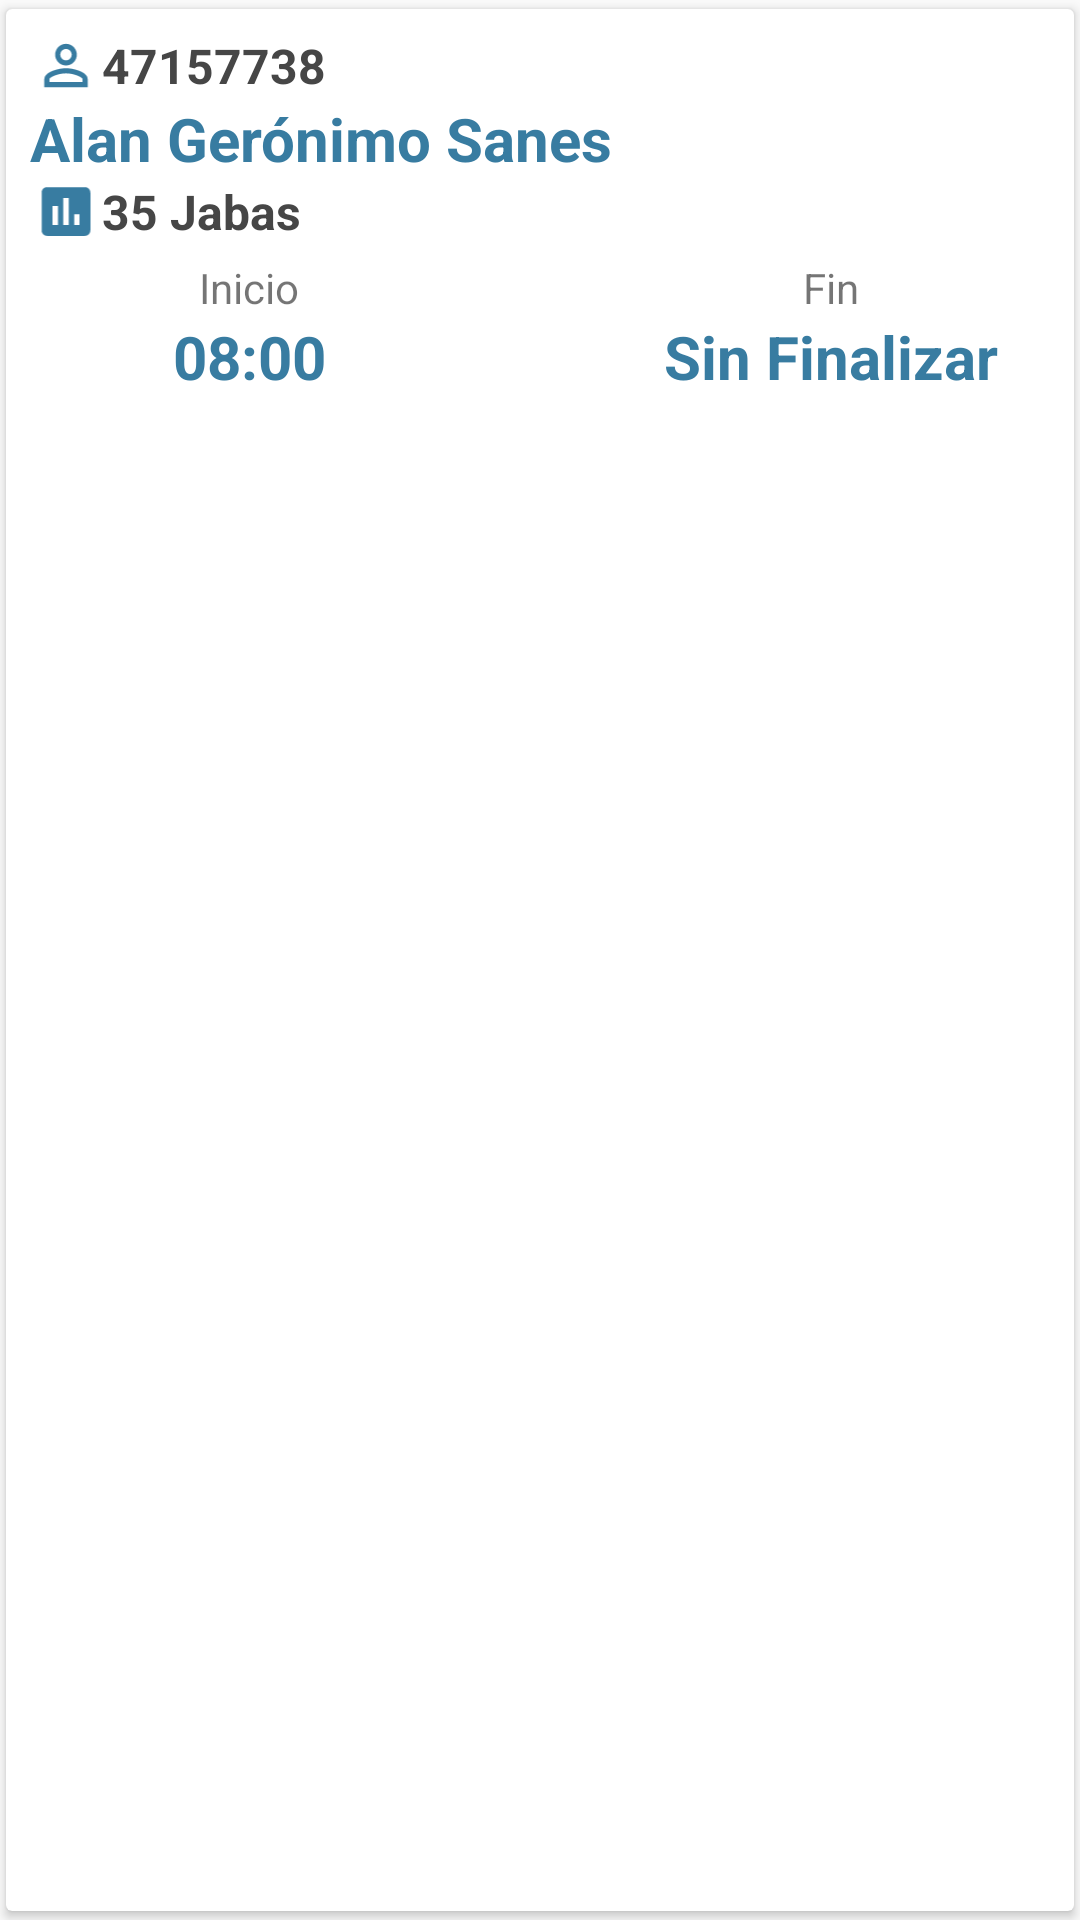

Write the Android layout XML for this screen, with the resource values it uses.
<!-- AndroidManifest.xml: application theme AppTheme -->
<!-- res/layout/activity_tareo_item.xml -->
<?xml version="1.0" encoding="utf-8"?>
<androidx.cardview.widget.CardView xmlns:android="http://schemas.android.com/apk/res/android"
    xmlns:app="http://schemas.android.com/apk/res-auto"
    xmlns:card_view="http://schemas.android.com/tools"
    xmlns:tools="http://schemas.android.com/tools"
    card_view:cardElevation="5dp"
    app:contentPadding="8dp"
    card_view:cardBackgroundColor="@color/colorIcon"
    card_view:cardUseCompatPadding="true"
    android:layout_width="fill_parent"
    app:cardElevation="2dp"
    app:cardUseCompatPadding="true"
    app:cardPreventCornerOverlap="false"
    android:layout_margin="@dimen/margin_starndar"
    android:layout_gravity="center"
    android:layout_height="wrap_content">

    <androidx.constraintlayout.widget.ConstraintLayout
        android:layout_width="match_parent"
        android:layout_height="wrap_content"
        tools:ignore="MissingConstraints">

        <LinearLayout
            android:id="@+id/linearLayout"
            android:layout_width="match_parent"
            android:layout_height="wrap_content"
            android:orientation="vertical"
            app:layout_constraintBottom_toBottomOf="parent"
            app:layout_constraintLeft_toLeftOf="parent"
            app:layout_constraintRight_toRightOf="parent"
            app:layout_constraintTop_toTopOf="parent"
            tools:ignore="MissingConstraints">

            <LinearLayout
                android:layout_width="match_parent"
                android:layout_height="wrap_content"
                android:orientation="horizontal">

                <ImageView
                    android:layout_width="wrap_content"
                    android:layout_height="match_parent"
                    android:src="@drawable/ic_person_outline_black_24dp" />

                <TextView
                    android:id="@+id/tareo_item_DNI"
                    style="@style/tView_secondaryText"
                    android:layout_width="wrap_content"
                    android:layout_height="wrap_content"
                    android:text="47157738" />


            </LinearLayout>

            <TextView
                android:id="@+id/tareo_item_Name"
                style="@style/tView_Tittle"
                android:layout_width="match_parent"
                android:layout_height="wrap_content"
                android:text="Alan Gerónimo Sanes"
                android:textColor="@color/colorPrimaryDark" />

            <LinearLayout
                android:layout_width="match_parent"
                android:layout_height="wrap_content"
                android:visibility="gone"
                android:orientation="horizontal">

                <ImageView
                    android:layout_width="wrap_content"
                    android:layout_height="match_parent"
                    android:src="@drawable/ic_assignment_black_24dp" />

                <TextView
                    android:id="@+id/cmain_item_costCenter"
                    style="@style/tView_secondaryText"
                    android:layout_width="wrap_content"
                    android:layout_height="wrap_content"
                    android:text="23L-56DF" />
            </LinearLayout>

            <LinearLayout
                android:layout_width="match_parent"
                android:layout_height="wrap_content"
                android:orientation="horizontal"
                tools:ignore="UseCompoundDrawables">

                <ImageView
                    android:layout_width="wrap_content"
                    android:layout_height="match_parent"
                    android:src="@drawable/ic_insert_chart_black_24dp" />

                <TextView
                    android:id="@+id/tareo_item_productividad"
                    style="@style/tView_secondaryText"
                    android:layout_width="wrap_content"
                    android:layout_height="wrap_content"
                    android:text="35 Jabas" />
            </LinearLayout>


            <androidx.constraintlayout.widget.ConstraintLayout
                android:layout_width="match_parent"
                android:layout_height="wrap_content"
                android:layout_marginTop="@dimen/margin_min">

                <ImageView
                    android:id="@+id/imageView3"
                    android:layout_width="48dp"
                    android:layout_height="48dp"
                    app:layout_constraintBottom_toBottomOf="parent"
                    app:layout_constraintEnd_toEndOf="parent"
                    app:layout_constraintStart_toStartOf="parent"
                    app:layout_constraintTop_toTopOf="parent"
                    app:srcCompat="@drawable/ic_access_time_black_50dp" />

                <LinearLayout
                    android:layout_width="wrap_content"
                    android:layout_height="wrap_content"
                    android:gravity="center_vertical"
                    android:orientation="vertical"
                    app:layout_constraintBottom_toBottomOf="parent"
                    app:layout_constraintEnd_toStartOf="@+id/imageView3"
                    app:layout_constraintStart_toStartOf="parent"
                    app:layout_constraintTop_toTopOf="parent">

                    <TextView
                        android:layout_width="match_parent"
                        android:layout_height="wrap_content"
                        android:text="Inicio"
                        android:textAlignment="center"
                        app:layout_constraintBottom_toBottomOf="parent"
                        app:layout_constraintEnd_toEndOf="parent"
                        app:layout_constraintStart_toStartOf="parent" />
                    <TextView
                        android:id="@+id/tareo_item_inicio"
                        style="@style/tView_Tittle"
                        android:layout_width="wrap_content"
                        android:layout_height="match_parent"
                        android:textAlignment="center"
                        android:text="08:00"
                        app:layout_constraintBottom_toBottomOf="parent"
                        app:layout_constraintEnd_toEndOf="parent"
                        app:layout_constraintStart_toStartOf="parent" />

                </LinearLayout>


                <LinearLayout
                    android:layout_width="wrap_content"
                    android:layout_height="wrap_content"
                    android:gravity="center_vertical"
                    android:orientation="vertical"
                    app:layout_constraintBottom_toBottomOf="parent"
                    app:layout_constraintEnd_toEndOf="parent"
                    app:layout_constraintStart_toEndOf="@+id/imageView3"
                    app:layout_constraintTop_toTopOf="parent">

                    <TextView
                        android:layout_width="match_parent"
                        android:layout_height="wrap_content"
                        android:text="Fin"
                        android:textAlignment="center"
                        app:layout_constraintBottom_toBottomOf="parent"
                        app:layout_constraintEnd_toEndOf="parent"
                        app:layout_constraintStart_toStartOf="parent" />
                    <TextView
                        android:id="@+id/tareo_item_hFin"
                        style="@style/tView_Tittle"
                        android:layout_width="wrap_content"
                        android:layout_height="match_parent"
                        android:textAlignment="center"
                        android:text="Sin Finalizar"
                        app:layout_constraintBottom_toBottomOf="parent"
                        app:layout_constraintEnd_toEndOf="parent"
                        app:layout_constraintStart_toStartOf="parent" />

                </LinearLayout>


            </androidx.constraintlayout.widget.ConstraintLayout>

        </LinearLayout>

    </androidx.constraintlayout.widget.ConstraintLayout>

    <com.google.android.material.floatingactionbutton.FloatingActionButton
        android:id="@+id/tareo_item_fab"
        app:fabSize="mini"
        android:visibility="gone"
        style="@style/Widget.MaterialComponents.FloatingActionButton"
        android:layout_width="wrap_content"
        android:layout_height="wrap_content"
        android:layout_gravity="top|end"
        android:layout_margin="@dimen/margin_min"
        app:backgroundTint="@color/colorPrimary"
        app:rippleColor="@color/colorAccent"
        app:srcCompat="@drawable/ic_transfer_within_a_station_black_24dp"
        />

</androidx.cardview.widget.CardView>
<!-- resources referenced by this layout -->
<resources>
  <color name="colorAccent">#55c29c</color>
  <color name="colorIcon">#fff</color>
  <color name="colorPrimary">#52adc7</color>
  <color name="colorPrimaryDark">#387ca1</color>
  <dimen name="margin_min">4dp</dimen>
  <dimen name="margin_starndar">8dp</dimen>
  <!-- drawable ic_access_time_black_50dp (drawable) -->
  <vector android:height="50dp" android:tint="#347395"
      android:viewportHeight="24.0" android:viewportWidth="24.0"
      android:width="50dp" xmlns:android="http://schemas.android.com/apk/res/android">
    <path android:fillColor="#FF000000" android:pathData="M11.99,2C6.47,2 2,6.48 2,12s4.47,10 9.99,10C17.52,22 22,17.52 22,12S17.52,2 11.99,2zM12,20c-4.42,0 -8,-3.58 -8,-8s3.58,-8 8,-8 8,3.58 8,8 -3.58,8 -8,8zM12.5,7H11v6l5.25,3.15 0.75,-1.23 -4.5,-2.67z"/>
  </vector>
  <!-- drawable ic_assignment_black_24dp (drawable) -->
  <vector android:height="24dp" android:tint="@color/colorPrimaryDark"
      android:viewportHeight="24.0" android:viewportWidth="24.0"
      android:width="24dp" xmlns:android="http://schemas.android.com/apk/res/android">
      <path android:fillColor="@color/colorPrimaryDark" android:pathData="M19,3h-4.18C14.4,1.84 13.3,1 12,1c-1.3,0 -2.4,0.84 -2.82,2L5,3c-1.1,0 -2,0.9 -2,2v14c0,1.1 0.9,2 2,2h14c1.1,0 2,-0.9 2,-2L21,5c0,-1.1 -0.9,-2 -2,-2zM12,3c0.55,0 1,0.45 1,1s-0.45,1 -1,1 -1,-0.45 -1,-1 0.45,-1 1,-1zM14,17L7,17v-2h7v2zM17,13L7,13v-2h10v2zM17,9L7,9L7,7h10v2z"/>
  </vector>
  <!-- drawable ic_insert_chart_black_24dp (drawable) -->
  <vector android:height="24dp" android:tint="@color/colorPrimaryDark"
      android:viewportHeight="24.0" android:viewportWidth="24.0"
      android:width="24dp" xmlns:android="http://schemas.android.com/apk/res/android">
      <path android:fillColor="@color/colorPrimaryDark" android:pathData="M19,3L5,3c-1.1,0 -2,0.9 -2,2v14c0,1.1 0.9,2 2,2h14c1.1,0 2,-0.9 2,-2L21,5c0,-1.1 -0.9,-2 -2,-2zM9,17L7,17v-7h2v7zM13,17h-2L11,7h2v10zM17,17h-2v-4h2v4z"/>
  </vector>
  <!-- drawable ic_person_outline_black_24dp (drawable) -->
  <vector android:height="24dp" android:tint="@color/colorPrimaryDark"
      android:viewportHeight="24.0" android:viewportWidth="24.0"
      android:width="24dp" xmlns:android="http://schemas.android.com/apk/res/android">
      <path android:fillColor="@color/colorPrimaryDark" android:pathData="M12,5.9c1.16,0 2.1,0.94 2.1,2.1s-0.94,2.1 -2.1,2.1S9.9,9.16 9.9,8s0.94,-2.1 2.1,-2.1m0,9c2.97,0 6.1,1.46 6.1,2.1v1.1L5.9,18.1L5.9,17c0,-0.64 3.13,-2.1 6.1,-2.1M12,4C9.79,4 8,5.79 8,8s1.79,4 4,4 4,-1.79 4,-4 -1.79,-4 -4,-4zM12,13c-2.67,0 -8,1.34 -8,4v3h16v-3c0,-2.66 -5.33,-4 -8,-4z"/>
  </vector>
  <style name="tView_Tittle">
          <item name="android:textSize">@dimen/tViewTittle</item>
          <item name="android:textStyle">bold</item>
          <item name="android:textColor">@color/colorPrimaryDark</item>
      </style>
  <style name="tView_secondaryText">
          <item name="android:textSize">@dimen/tViewSecondaryText</item>
          <item name="android:textStyle">bold</item>
          <item name="android:textColor">@color/colorSecondaryText</item>
      </style>
  <style name="AppTheme" parent="Theme.AppCompat.Light.DarkActionBar">
          
          <item name="colorPrimary">@color/colorPrimary</item>
          <item name="colorPrimaryDark">@color/colorPrimaryDark</item>
          <item name="colorAccent">@color/colorAccent</item>
  
      </style>
  <dimen name="tViewTittle">20dp</dimen>
  <dimen name="tViewSecondaryText">16dp</dimen>
  <color name="colorSecondaryText">#464646</color>
</resources>
